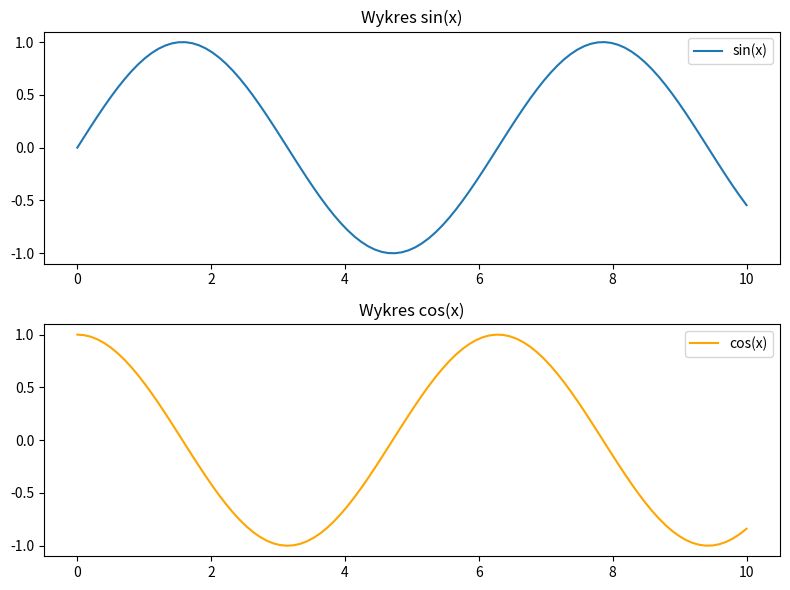

Reproduce this figure in Python.
import pandas as pd
from scipy.ndimage import median_filter

# Sample DataFrame
data = {
    'A': [1, 2, 3, 4, 5, 6, 7, 8, 9],
    'B': [9, 8, 7, 6, 5, 4, 3, 2, 1]
}
df = pd.DataFrame(data)

# Apply median filter
df_filtered = df.apply(lambda x: median_filter(x, size=3))

print("Original DataFrame:")
print(df)
print("\nFiltered DataFrame:")
print(df_filtered)

import matplotlib.pyplot as plt
import numpy as np

# Przykładowe dane
x = np.linspace(0, 10, 100)
y1 = np.sin(x)
y2 = np.cos(x)

# Tworzenie dwóch wykresów
fig, (ax1, ax2) = plt.subplots(2, 1, figsize=(8, 6))

# Pierwszy wykres
ax1.plot(x, y1, label='sin(x)')
ax1.set_title('Wykres sin(x)')
ax1.legend()

# Drugi wykres
ax2.plot(x, y2, label='cos(x)', color='orange')
ax2.set_title('Wykres cos(x)')
ax2.legend()

# Wyświetlanie wykresów
plt.tight_layout()
plt.show()